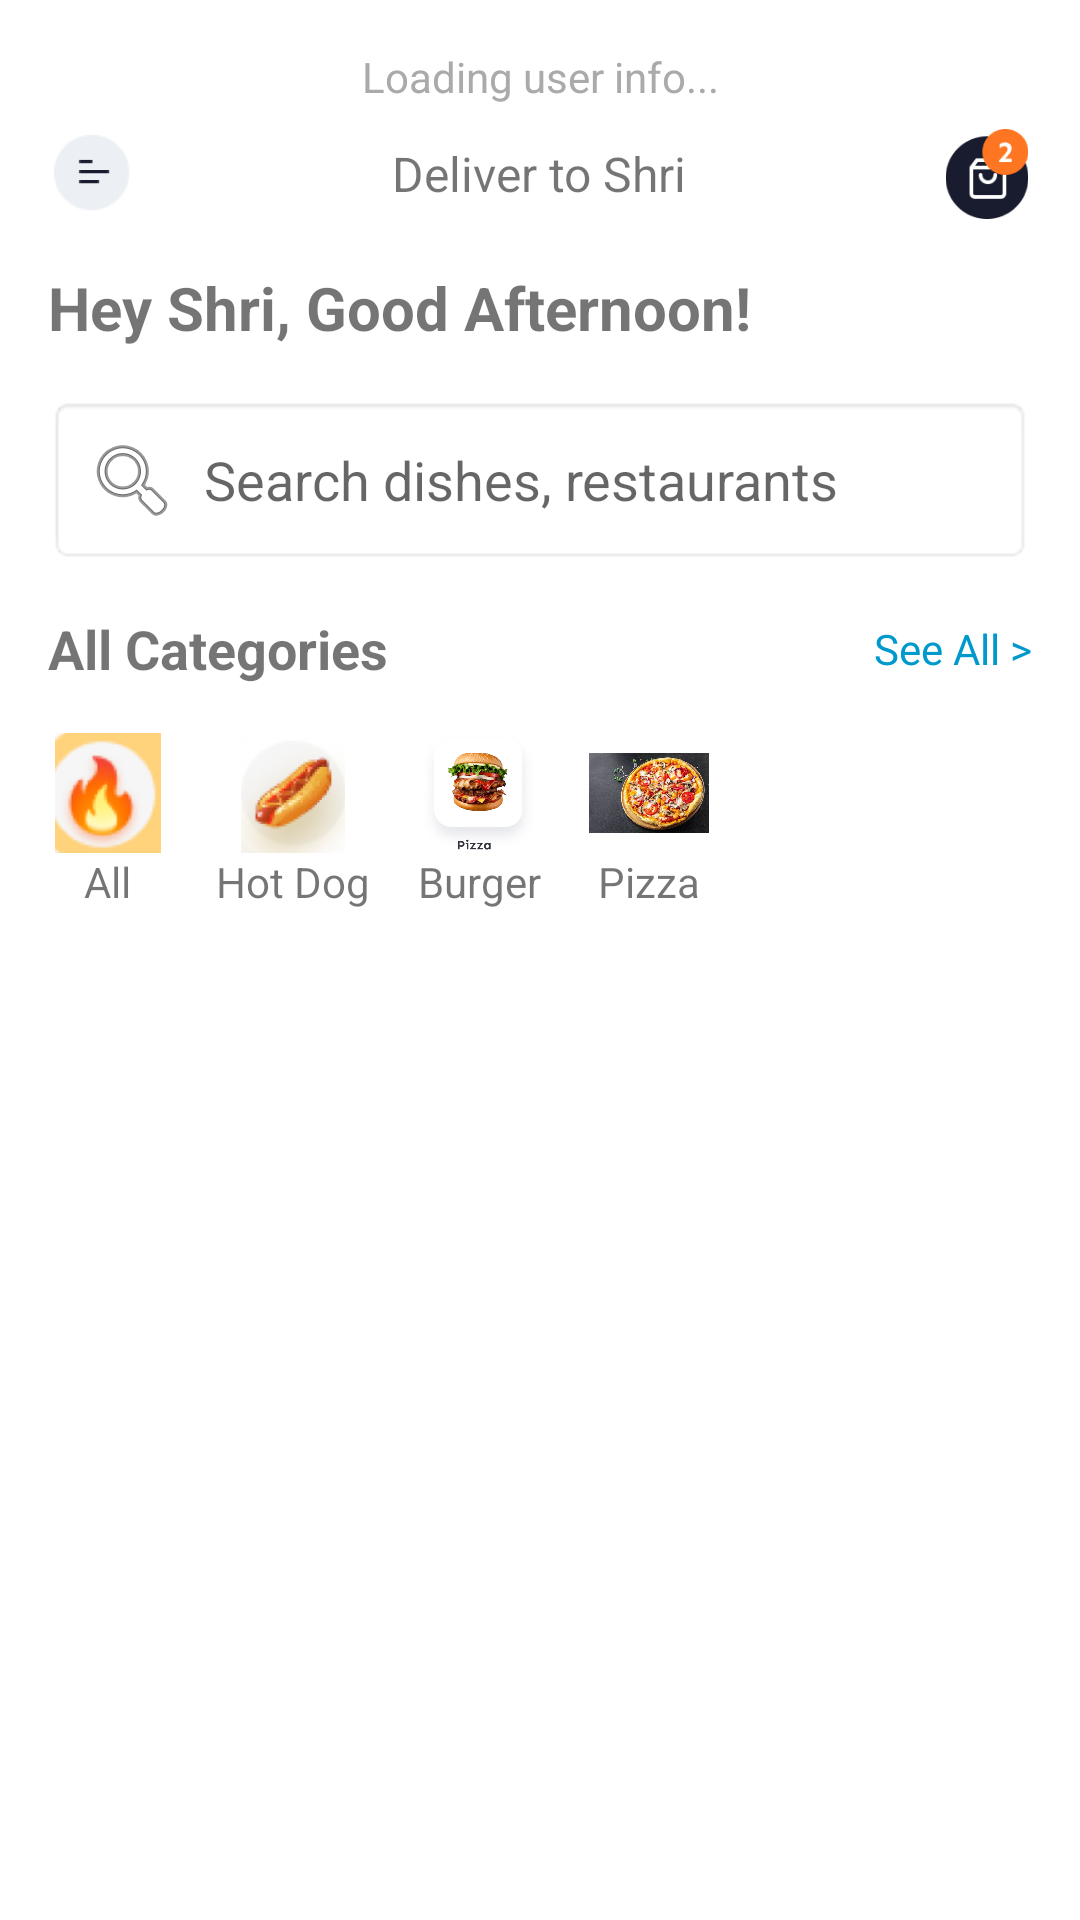

Write the Android layout XML for this screen, with the resource values it uses.
<!-- AndroidManifest.xml: application theme Theme.FoodDeliveryApp -->
<!-- res/layout/activity_main.xml -->
<?xml version="1.0" encoding="utf-8"?>
<LinearLayout xmlns:android="http://schemas.android.com/apk/res/android"
    xmlns:tools="http://schemas.android.com/tools"
    android:layout_width="match_parent"
    android:layout_height="match_parent"
    android:orientation="vertical"
    android:padding="16dp"
    tools:context=".MainActivity">

    <TextView
        android:id="@+id/userEmailText"
        android:layout_width="match_parent"
        android:layout_height="wrap_content"
        android:text="@string/loading_user_info"
        android:textSize="14sp"
        android:textColor="@android:color/darker_gray"
        android:layout_marginBottom="8dp"
        android:gravity="center" />

    <RelativeLayout
        android:layout_width="match_parent"
        android:layout_height="wrap_content"
        android:layout_marginBottom="16dp">

        <ImageView
            android:id="@+id/hamburgerMenu"
            android:layout_width="30dp"
            android:layout_height="30dp"
            android:src="@drawable/ic_menu"
            android:layout_alignParentStart="true"
            android:contentDescription="@string/menu" />

        <LinearLayout
            android:layout_width="wrap_content"
            android:layout_height="wrap_content"
            android:orientation="horizontal"
            android:layout_centerInParent="true"
            tools:ignore="RelativeOverlap">

            <TextView
                android:id="@+id/deliverToText"
                android:layout_width="wrap_content"
                android:layout_height="wrap_content"
                android:text="@string/deliver_to_shri"
                android:textSize="16sp" />
        </LinearLayout>

        <FrameLayout
            android:layout_width="30dp"
            android:layout_height="30dp"
            android:layout_alignParentEnd="true">

            <ImageView
                android:id="@+id/notificationIcon"
                android:layout_width="match_parent"
                android:layout_height="match_parent"
                android:src="@drawable/ic_notifications"
                android:contentDescription="@string/notifications" />
        </FrameLayout>
    </RelativeLayout>

    <TextView
        android:id="@+id/greetingText"
        android:layout_width="wrap_content"
        android:layout_height="wrap_content"
        android:text="@string/hey_shri_good_afternoon"
        android:textSize="20sp"
        android:textStyle="bold"
        android:layout_marginBottom="16dp" />

    <EditText
        android:id="@+id/searchBar"
        android:layout_width="match_parent"
        android:layout_height="wrap_content"
        android:layout_marginBottom="16dp"
        android:hint="@string/search_dishes_restaurants"
        android:drawableStart="@android:drawable/ic_menu_search"
        android:drawablePadding="8dp"
        android:padding="12dp"
        android:inputType="text"
        android:background="@android:drawable/editbox_background"
        android:autofillHints="" />

    <LinearLayout
        android:layout_width="match_parent"
        android:layout_height="wrap_content"
        android:orientation="horizontal"
        android:gravity="center_vertical"
        android:layout_marginBottom="16dp">

        <TextView
            android:id="@+id/categoriesText"
            android:layout_width="0dp"
            android:layout_height="wrap_content"
            android:layout_weight="1"
            android:text="@string/all_categories"
            android:textSize="18sp"
            android:textStyle="bold" />

        <TextView
            android:id="@+id/seeAllCategories"
            android:layout_width="wrap_content"
            android:layout_height="wrap_content"
            android:text="@string/see_all"
            android:textColor="@android:color/holo_blue_dark" />
    </LinearLayout>

    <HorizontalScrollView
        android:layout_width="match_parent"
        android:layout_height="wrap_content"
        android:scrollbars="none"
        android:layout_marginBottom="16dp">

        <LinearLayout
            android:layout_width="wrap_content"
            android:layout_height="wrap_content"
            android:orientation="horizontal">

            <LinearLayout
                android:layout_width="wrap_content"
                android:layout_height="wrap_content"
                android:orientation="vertical"
                android:gravity="center_horizontal"
                android:paddingEnd="16dp"
                tools:ignore="RtlSymmetry,UseCompoundDrawables">

                <ImageView
                    android:layout_width="40dp"
                    android:layout_height="40dp"
                    android:src="@drawable/ic_fire"
                    android:contentDescription="@string/All" />

                <TextView
                    android:layout_width="wrap_content"
                    android:layout_height="wrap_content"
                    android:text="@string/all" />
            </LinearLayout>

            <LinearLayout
                android:layout_width="wrap_content"
                android:layout_height="wrap_content"
                android:orientation="vertical"
                android:gravity="center_horizontal"
                android:paddingEnd="16dp"
                tools:ignore="RtlSymmetry,UseCompoundDrawables">

                <ImageView
                    android:layout_width="40dp"
                    android:layout_height="40dp"
                    android:src="@drawable/ic_hotdog"
                    android:contentDescription="@string/hotdog" />

                <TextView
                    android:layout_width="wrap_content"
                    android:layout_height="wrap_content"
                    android:text="@string/hot_dog" />
            </LinearLayout>

            <LinearLayout
                android:layout_width="wrap_content"
                android:layout_height="wrap_content"
                android:orientation="vertical"
                android:gravity="center_horizontal"
                android:paddingEnd="16dp"
                tools:ignore="RtlSymmetry,UseCompoundDrawables">

                <ImageView
                    android:layout_width="40dp"
                    android:layout_height="40dp"
                    android:src="@drawable/ic_burger"
                    android:contentDescription="@string/Burger" />

                <TextView
                    android:layout_width="wrap_content"
                    android:layout_height="wrap_content"
                    android:text="@string/burger" />
            </LinearLayout>

            <LinearLayout
                android:layout_width="wrap_content"
                android:layout_height="wrap_content"
                android:orientation="vertical"
                android:gravity="center_horizontal"
                android:paddingEnd="16dp"
                tools:ignore="RtlSymmetry,UseCompoundDrawables">

                <ImageView
                    android:layout_width="40dp"
                    android:layout_height="40dp"
                    android:src="@drawable/ic_pizza"
                    android:contentDescription="@string/Pizza" />

                <TextView
                    android:layout_width="wrap_content"
                    android:layout_height="wrap_content"
                    android:text="@string/pizza" />
            </LinearLayout>
        </LinearLayout>
    </HorizontalScrollView>

    <androidx.recyclerview.widget.RecyclerView
        android:id="@+id/restaurantsRecyclerView"
        android:layout_width="match_parent"
        android:layout_height="0dp"
        android:layout_weight="1"
        android:clipToPadding="false"
        android:paddingBottom="16dp" />

</LinearLayout>
<!-- resources referenced by this layout -->
<resources>
  <!-- drawable ic_burger: png bitmap (drawable, 118647 bytes) -->
  <!-- drawable ic_fire: png bitmap (drawable, 6458 bytes) -->
  <!-- drawable ic_hotdog: png bitmap (drawable, 12875 bytes) -->
  <!-- drawable ic_menu: png bitmap (drawable, 2371 bytes) -->
  <!-- drawable ic_notifications: png bitmap (drawable, 2189 bytes) -->
  <!-- drawable ic_pizza: png bitmap (drawable, 339744 bytes) -->
  <string name="All">All</string>
  <string name="Burger">Burger</string>
  <string name="Pizza">Pizza</string>
  <string name="all" translatable="false">All</string>
  <string name="all_categories" translatable="false">All Categories</string>
  <string name="burger" translatable="false">Burger</string>
  <string name="deliver_to_shri" translatable="false">Deliver to Shri</string>
  <string name="hey_shri_good_afternoon" translatable="false">Hey Shri, Good Afternoon!</string>
  <string name="hot_dog" translatable="false">Hot Dog</string>
  <string name="hotdog">Hot Dog</string>
  <string name="loading_user_info" translatable="false">Loading user info...</string>
  <string name="menu">Menu</string>
  <string name="notifications">Notifications</string>
  <string name="pizza" translatable="false">Pizza</string>
  <string name="search_dishes_restaurants" translatable="false">Search dishes, restaurants</string>
  <string name="see_all" translatable="false">See All &gt;</string>
  <style name="Theme.FoodDeliveryApp" parent="Theme.MaterialComponents.DayNight.NoActionBar">
  
          
          <item name="colorPrimary">@color/selected_button_color</item>
          <item name="colorPrimaryVariant">@color/black</item>
          <item name="colorOnPrimary">@color/white</item>
  
          
          <item name="colorSecondary">@color/unselected_button_color</item>
          <item name="colorOnSecondary">@color/white</item>
  
          
          <item name="android:statusBarColor">@color/selected_button_color</item>
          <item name="android:windowBackground">@color/white</item>
  
          
          <item name="android:textColorPrimary">@color/black</item>
      </style>
  <color name="selected_button_color">grey</color>
  <color name="black">#FF000000</color>
  <color name="white">#FFFFFFFF</color>
  <color name="unselected_button_color">blue</color>
</resources>
